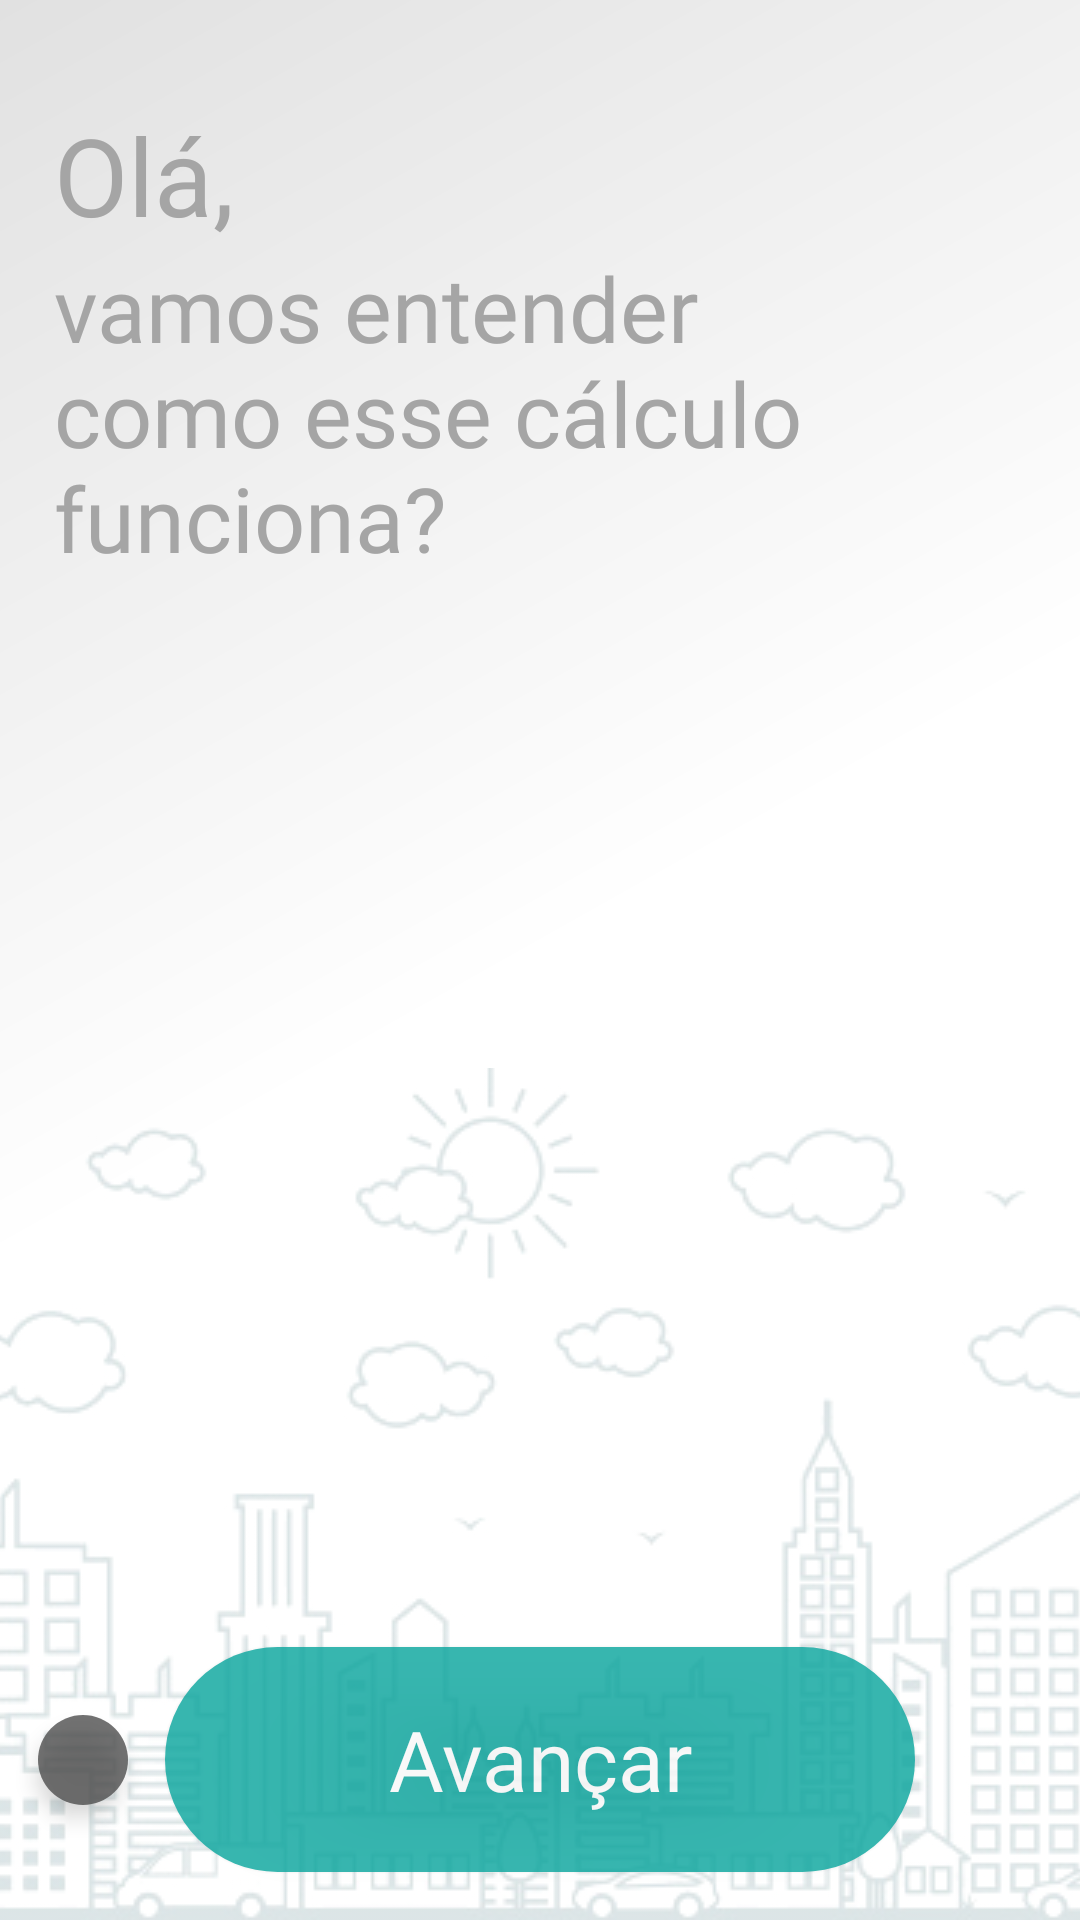

Android layout source for this screen:
<!-- AndroidManifest.xml: application theme AppTheme -->
<!-- res/layout/act_detalhar_fpk.xml -->
<?xml version="1.0" encoding="utf-8"?>
<androidx.core.widget.NestedScrollView xmlns:android="http://schemas.android.com/apk/res/android"
        xmlns:app="http://schemas.android.com/apk/res-auto"
        xmlns:tools="http://schemas.android.com/tools"
        android:layout_width="match_parent"
        android:layout_height="match_parent"
        android:background="@drawable/bg__gradient_gray"
        android:fillViewport="true"
        tools:context=".DetalharFPK">


    <androidx.constraintlayout.widget.ConstraintLayout
            android:layout_width="match_parent"
            android:layout_height="wrap_content">

        <ViewFlipper
                android:id="@+id/ViewFlipper"
                android:layout_width="wrap_content"
                android:layout_height="0dp"
                android:layout_gravity="center"
                android:layout_marginTop="16dp"
                android:layout_marginBottom="24dp"
                android:padding="18dp"
                app:layout_constraintBottom_toTopOf="@+id/actDetFPK_btAvancar"
                app:layout_constraintEnd_toEndOf="parent"
                app:layout_constraintStart_toStartOf="parent"
                app:layout_constraintTop_toTopOf="parent">
            

            <LinearLayout
                    android:layout_width="match_parent"
                    android:layout_height="match_parent"
                    android:orientation="vertical">

                <TextView
                        android:id="@+id/textView6"
                        android:layout_width="300dp"
                        android:layout_height="wrap_content"
                        android:fontFamily="@font/open_sans_bold"
                        android:text="Olá,"
                        android:textAppearance="@style/TextAppearance.AppCompat.Medium"
                        android:textColor="@color/gray2"
                        android:textSize="36sp" />

                <TextView
                        android:id="@+id/textView12"
                        android:layout_width="300dp"
                        android:layout_height="wrap_content"
                        android:fontFamily="@font/open_sans_bold"
                        android:text="vamos entender como esse cálculo funciona?"
                        android:textAlignment="textStart"
                        android:textAppearance="@style/TextAppearance.AppCompat.Medium"
                        android:textColor="@color/gray2"
                        android:textSize="30sp" />
            </LinearLayout>

            <LinearLayout
                    android:layout_width="wrap_content"
                    android:layout_height="match_parent"
                    android:orientation="vertical">

                <TextView
                        style="@style/act_resultado_title"
                        android:text="@string/fpk_passo1" />

                <TextView
                        android:id="@+id/actDetFPK_txvP1Desc"
                        style="@style/act_resultado_description"
                        android:layout_width="wrap_content"
                        android:text="@string/fpk_passo1_descr" />
            </LinearLayout>

            <LinearLayout
                    android:layout_width="wrap_content"
                    android:layout_height="wrap_content"
                    android:orientation="vertical">

                <TextView
                        style="@style/act_resultado_title"
                        android:text="@string/fpk_passo2" />

                <ScrollView
                        android:layout_width="match_parent"
                        android:layout_height="match_parent">

                    <LinearLayout
                            android:layout_width="match_parent"
                            android:layout_height="wrap_content"
                            android:orientation="vertical" >

                        <TextView
                                android:id="@+id/actDetFPK_txvP2Desc"
                                style="@style/act_resultado_description"
                                android:layout_width="wrap_content"
                                android:text="@string/fpk_passo2_descr" />
                    </LinearLayout>
                </ScrollView>

            </LinearLayout>

            <LinearLayout
                    android:layout_width="wrap_content"
                    android:layout_height="wrap_content"
                    android:orientation="vertical">

                <TextView
                        style="@style/act_resultado_title"
                        android:layout_width="wrap_content"
                        android:text="@string/fpk_passo3" />

                <TextView
                        android:id="@+id/actDetFPK_txvP3Desc"
                        style="@style/act_resultado_description"
                        android:layout_width="wrap_content"
                        android:text="@string/fpk_passo3_descr" />
            </LinearLayout>

            <LinearLayout
                    android:layout_width="wrap_content"
                    android:layout_height="wrap_content"
                    android:orientation="vertical">

                <TextView
                        style="@style/act_resultado_title"
                        android:layout_width="wrap_content"
                        android:text="@string/fpk_passo4" />

                <TextView
                        android:id="@+id/actDetFPK_txvP4Desc"
                        style="@style/act_resultado_description"
                        android:layout_width="wrap_content"
                        android:text="@string/fpk_passo4_descr" />
            </LinearLayout>

            <LinearLayout
                    android:layout_width="wrap_content"
                    android:layout_height="wrap_content"
                    android:orientation="vertical">

                <TextView
                        style="@style/act_resultado_title"
                        android:layout_width="wrap_content"
                        android:text="@string/fpk_passo5" />

                <TextView
                        android:id="@+id/actDetFPK_txvP5Desc"
                        style="@style/act_resultado_description"
                        android:layout_width="wrap_content"
                        android:text="@string/fpk_passo5_descr" />
            </LinearLayout>


        </ViewFlipper>

        <ImageView
                android:id="@+id/imageView4"
                android:layout_width="wrap_content"
                android:layout_height="wrap_content"
                android:layout_weight="1"
                android:alpha="0.2"
                android:scaleType="centerCrop"
                app:layout_constraintBottom_toBottomOf="parent"
                app:layout_constraintEnd_toEndOf="parent"
                app:layout_constraintStart_toStartOf="parent"
                app:srcCompat="@drawable/bg_city" />

        <ImageButton
                android:id="@+id/actDetFPK_btVoltar"
                android:layout_width="30dp"
                android:layout_height="30dp"
                android:layout_weight="1"
                android:alpha="0.8"
                android:background="@drawable/square_gray"
                android:elevation="4dp"
                app:layout_constraintBottom_toBottomOf="@+id/actDetFPK_btAvancar"
                app:layout_constraintEnd_toStartOf="@+id/actDetFPK_btAvancar"
                app:layout_constraintStart_toStartOf="parent"
                app:layout_constraintTop_toTopOf="@+id/actDetFPK_btAvancar"
                app:srcCompat="@drawable/ic_chevron_left_white_24dp" />

        <Button
                android:id="@+id/actDetFPK_btAvancar"
                style="@style/primary_button"
                android:layout_width="250dp"
                android:layout_height="75dp"
                android:layout_marginBottom="16dp"
                android:background="@drawable/square_green"
                android:text="@string/avancar"
                app:layout_constraintBottom_toTopOf="@+id/actDetFPK_txvPassos"
                app:layout_constraintEnd_toEndOf="parent"
                app:layout_constraintStart_toStartOf="parent" />

        <TextView
                android:id="@+id/actDetFPK_txvPassos"
                android:layout_width="wrap_content"
                android:layout_height="wrap_content"
                android:layout_marginBottom="24dp"
                android:text="0 de 1"
                android:textAppearance="@style/TextAppearance.AppCompat.Medium"
                android:visibility="gone"
                app:layout_constraintBottom_toBottomOf="parent"
                app:layout_constraintEnd_toEndOf="parent"
                app:layout_constraintStart_toStartOf="parent"
                tools:visibility="visible" />

    </androidx.constraintlayout.widget.ConstraintLayout>
</androidx.core.widget.NestedScrollView>
<!-- resources referenced by this layout -->
<resources>
  <color name="gray2">#A5A5A5</color>
  <!-- drawable bg__gradient_gray (drawable) -->
  <?xml version="1.0" encoding="utf-8"?>
  <shape
          xmlns:android="http://schemas.android.com/apk/res/android"
          android:shape="rectangle"   >
  
      <gradient
              android:type="linear"
              android:angle="135"
              android:startColor="@color/white"
              android:centerColor="@color/white"
              android:endColor="@color/gray4">
  
      </gradient>
  
  </shape>
  <!-- drawable square_gray (drawable) -->
  <?xml version="1.0" encoding="utf-8"?>
  <shape
          xmlns:android="http://schemas.android.com/apk/res/android"
          android:shape="rectangle"   >
      <solid
              android:color="@color/gray_darker" >
      </solid>
      <corners
              android:radius="100dp"   >
      </corners>
  </shape>
  <!-- drawable square_green (drawable) -->
  <?xml version="1.0" encoding="utf-8"?>
  <shape
          xmlns:android="http://schemas.android.com/apk/res/android"
          android:shape="rectangle"   >
      <solid
              android:color="@color/fpk_primary" >
      </solid>
      <corners
              android:radius="100dp"   >
      </corners>
  </shape>
  <string name="avancar">Avançar</string>
  <string name="fpk_passo1">Passo 1 - calcular a média total das amostras</string>
  <string name="fpk_passo1_descr">Some todos os valores das amostras coletadas e divida pela quantidade total de elementos dessa amostra\n\nmédia = %1$.2f / %2$d\nmédia = %3$.2f</string>
  <string name="fpk_passo2">Passo 2 - calcular a variância</string>
  <string name="fpk_passo2_descr">A variância é a diferença entre a amostra e a média, elevada ao quadrado\n\n
          variância = (amostra[n] - media)² / i-1\n
          onde, "n" é a posição do elemento e "i" é a quantidade de elementos da amostra\n\n\n
          Exemplo:\n
          v1 = (%1$.2f - %2$.2f)² = %3$.2f\n
          v2 = (%4$.2f - %5$.2f)² = %6$.2f\n
          v3 = (%7$.2f - %8$.2f)² = %9$.2f\n…\n\n
          variância total = %10$.2f + %11$.2f + %12$.2f + …\n
          -&gt; variância total = %13$.2f</string>
  <string name="fpk_passo3">Passo 3 - Adquirir o desvio padrão</string>
  <string name="fpk_passo3_descr">O desvio padrão é a raiz quadrada da variância total\n
          desvio padrão = ²√ variância total\n\n
          -&gt; desvio padrão = %1$.2f</string>
  <string name="fpk_passo4">Pass 4 - Buscar o valor correspondente na tabela T de Student</string>
  <string name="fpk_passo4_descr">Para o nosso cálculo o valor correspondente é:\n\n
          -&gt; t crítico = %1$.2f</string>
  <string name="fpk_passo5">Passo 5 (final) - Calcular o fpk,est</string>
  <string name="fpk_passo5_descr">Para calcular o fpk,est é só usar a fórmula:\n
      fpk,est = média - (t crítico X desvio)\n\n
      fpk,est = %1$.2f - (%2$.2f X %3$.2f)\n
      fpk,est = %4$.2f</string>
  <style name="primary_button">
          <item name="android:alpha">0.8</item>
          <item name="android:elevation">8dp</item>
          <item name="android:fontFamily">@font/open_sans_bold</item>
          <item name="android:textAllCaps">false</item>
          <item name="android:textColor">@color/white</item>
          <item name="android:textSize">28sp</item>
      </style>
  <style name="AppTheme" parent="Theme.AppCompat.Light.NoActionBar">
          
          <item name="colorPrimary">@color/colorPrimary</item>
          <item name="colorPrimaryDark">@color/colorPrimaryDark</item>
          <item name="colorAccent">@color/colorAccent</item>
      </style>
  <color name="white">#FFFFFF</color>
  <color name="gray4">#E1E1E1</color>
  <color name="gray_darker">#4F4F4F</color>
  <color name="fpk_primary">#08A69E</color>
  <color name="gray3">#C1C1C1</color>
  <color name="colorPrimary">#64B5F6</color>
  <color name="colorPrimaryDark">#303F9F</color>
  <color name="colorAccent">#D32F2F</color>
</resources>
